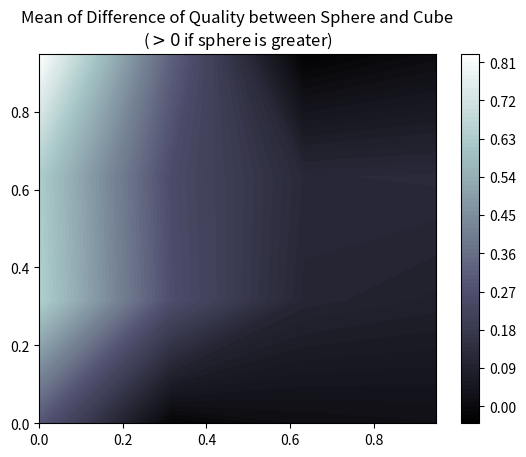

Write Python code to recreate this figure.
import numpy as np
from mpl_toolkits.mplot3d import Axes3D
from matplotlib import pyplot as plt


def compare_results(l1, l2):
	return np.linalg.norm(l1 - l2), np.mean(l1 - l2), np.std(l1 - l2)

def cstm_autumn_r(x):
	return plt.cm.autumn_r(x)

if __name__ == "__main__":
	data_sphere = {
		(np.float64(0.0), np.float64(0.0)): np.array(
			[2.082313190897172, 1.4914261153250647, 1.3602493286048838,
			 2.5984162873609615, 2.2641204920409335, 2.3156831502627697,
			 1.8292395460476647], dtype=object
		),
		(np.float64(0.0), np.float64(0.31622776601683794)): np.array(
			[1.7506910433849456, 1.5565975381800636, 1.523760212155475,
			 1.6894891285446352, 2.3427720127985734, 1.5611496795644357,
			 1.6259139571911954], dtype=object
		),
		(np.float64(0.0), np.float64(0.6324555320336759)): np.array(
			[1.6740706461185344, 1.4313260204023823, 1.5579615852928883,
			 2.0769090034141, 2.0568552119500683, 1.7902834007037238,
			 2.1182412252701277], dtype=object
		),
		(np.float64(0.0), np.float64(0.9486832980505138)): np.array(
			[1.6791940091598878, 1.6551261410697435, 1.409794162790941,
			 1.9741677713303347, 2.0597874597445314, 2.0622462140654476,
			 1.7363223595691983], dtype=object
		),
		(np.float64(0.31622776601683794), np.float64(0.0)): np.array(
			[2.438163, 1.6280129999999997, 1.063143, 2.920013999999999,
			 2.493126, 2.55085, 2.2170749999999995], dtype=object
		),
		(np.float64(0.31622776601683794), np.float64(0.31622776601683794)): np.array(
			[2.3442017456281237, 1.5640605307262445, 1.1828157667344907,
			 2.625720251672213, 2.332023277079511, 2.3847463468847243,
			 1.9386834821200956], dtype=object
		),
		(np.float64(0.31622776601683794), np.float64(0.6324555320336759)): np.array(
			[1.614062101060035, 1.8803070615052946, 1.5178898314821476,
			 2.1040523926857233, 2.119542761485414, 1.9052859285773094,
			 1.8384793466996574], dtype=object
		),
		(np.float64(0.31622776601683794), np.float64(0.9486832980505138)): np.array(
			[1.6170804650313024, 1.6155916932951755, 1.6784278120325267,
			 1.9082630470023074, 1.8983233241015547, 1.8651888488621493,
			 1.457320090895408], dtype=object
		),
		(np.float64(0.6324555320336759), np.float64(0.0)): np.array(
			[2.2360281300588385, 1.6788718073924933, 1.0789947002413987,
			 2.906168428760107, 2.42830789101213, 2.483554174105015,
			 2.153714286132849], dtype=object
		),
		(np.float64(0.6324555320336759), np.float64(0.31622776601683794)): np.array(
			[2.3280385629501437, 1.5612863230842646, 1.108969103541766,
			 2.7704832382227953, 2.383645770077282, 2.420604396934409,
			 2.3162606727073407], dtype=object
		),
		(np.float64(0.6324555320336759), np.float64(0.6324555320336759)): np.array(
			[1.787469884463895, 1.6192561915838644, 1.35155140591993,
			 2.0541420920621127, 1.7317323250118462, 2.2958339392836,
			 1.9092571594383188], dtype=object
		),
		(np.float64(0.6324555320336759), np.float64(0.9486832980505138)): np.array(
			[1.9498228715849697, 1.529586312626312, 1.4990427013545036,
			 2.028973238723339, 2.0411246783070687, 2.0690925769948403,
			 1.5820471786360304], dtype=object
		),
		(np.float64(0.9486832980505138), np.float64(0.0)): np.array(
			[2.438163, 1.6280129999999997, 1.063143, 2.920013999999999,
			 2.493126, 2.55085, 2.2170749999999995], dtype=object
		),
		(np.float64(0.9486832980505138), np.float64(0.31622776601683794)): np.array(
			[2.332010570456065, 1.56794964268415, 1.112160646016324,
			 2.7807802509640847, 2.3617341853068674, 2.6354754632859643,
			 2.1464853005473183], dtype=object
		),
		(np.float64(0.9486832980505138), np.float64(0.6324555320336759)): np.array(
			[1.94984811235547, 1.4860590438746994, 1.451361402334565,
			 2.1747856283515006, 1.7320772622944434, 1.76921623008529,
			 1.7216026551692132], dtype=object
		),
		(np.float64(0.9486832980505138), np.float64(0.9486832980505138)): np.array(
			[1.277354022004128, 1.0521793430849224, 1.1592929166326136,
			 1.966170194858422, 1.6955818873877782, 1.4461911076961123,
			 1.155175575608491], dtype=object
		)}
	data_cube = {
		(np.float64(0.0), np.float64(0.0)): np.array(
			[1.6636701707629264, 1.4464489284901267, 1.374740180572194,
			 1.8637372350522987, 1.7888125204507364, 1.8478409877273094,
			 1.9391882668026117], dtype=object
		),
		(np.float64(0.0), np.float64(0.31622776601683794)): np.array(
			[1.7498097849026197, 1.5915469738701544, 1.4502683283649271,
			 1.928656749449947, 1.8555519168428032, 1.8709919986241363,
			 1.7603210883461182], dtype=object
		),
		(np.float64(0.0), np.float64(0.6324555320336759)): np.array(
			[1.7404827943096328, 1.5182485854791843, 1.4596508435092217,
			 1.9711938862317664, 2.0807288807061575, 1.888258160651747,
			 1.9726000066158051], dtype=object
		),
		(np.float64(0.0), np.float64(0.9486832980505138)): np.array(
			[1.8282227568430938, 1.5966789660965208, 1.5125406455673698,
			 1.7701143055775237, 2.0390996611963472, 1.839706484918862,
			 1.8598050523458507], dtype=object
		),
		(np.float64(0.31622776601683794), np.float64(0.0)): np.array(
			[1.61385280324319, 1.3579014947556474, 1.1512979851043839,
			 1.5634186841555788, 1.8290683147628901, 1.6165532171004338,
			 1.7076429128903374], dtype=object
		),
		(np.float64(0.31622776601683794), np.float64(0.31622776601683794)): np.array(
			[1.7300691149710992, 1.6127895668961245, 1.4737536887707008,
			 1.9872977696528802, 1.8535389090711365, 1.979613953534805,
			 1.8907619940010545], dtype=object
		),
		(np.float64(0.31622776601683794), np.float64(0.6324555320336759)): np.array(
			[1.670409491545108, 1.6720362516808345, 1.5836197751954149,
			 1.7806676082061292, 1.6771528000827782, 2.0039007068006396,
			 1.850365567094269], dtype=object
		),
		(np.float64(0.31622776601683794), np.float64(0.9486832980505138)): np.array(
			[1.5458405303664569, 1.6587504780076001, 1.533038049909125,
			 1.5722197648618337, 1.6563469220498177, 1.7812371634862307,
			 1.6856712488344645], dtype=object
		),
		(np.float64(0.6324555320336759), np.float64(0.0)): np.array(
			[1.377263726144713, 1.3908730433187635, 1.0780784000468704,
			 1.6788235863032772, 1.7532923353852916, 1.7568884784192147,
			 1.535996414437201], dtype=object
		),
		(np.float64(0.6324555320336759), np.float64(0.31622776601683794)): np.array(
			[1.7460564005077928, 1.62128023696228, 1.2571697222011091,
			 2.247740616766524, 2.100390165348163, 2.2763640470305972,
			 1.859343690663204], dtype=object
		),
		(np.float64(0.6324555320336759), np.float64(0.6324555320336759)): np.array(
			[1.7258202256579596, 1.5661276436450133, 1.4353463595133247,
			 1.8543465717154086, 1.6476098088256559, 1.8076720280288268,
			 1.8854226604069708], dtype=object
		),
		(np.float64(0.6324555320336759), np.float64(0.9486832980505138)): np.array(
			[1.6029129294106121, 1.6110977273920737, 1.439681622345851,
			 1.8001118269238934, 1.7630163974504778, 1.883604092814131,
			 1.741563282693653], dtype=object
		),
		(np.float64(0.9486832980505138), np.float64(0.0)): np.array(
			[1.3754146407838863, 1.1870080481436316, 0.9728652663371796,
			 1.320706101165988, 1.6587572074367434, 1.6009877237717356,
			 1.4032986849639737], dtype=object
		),
		(np.float64(0.9486832980505138), np.float64(0.31622776601683794)): np.array(
			[1.85543271331652, 1.5178047131573058, 1.3249738713841144,
			 2.101573427339925, 1.966541937614957, 2.001355050786324,
			 1.9341580229831705], dtype=object
		),
		(np.float64(0.9486832980505138), np.float64(0.6324555320336759)): np.array(
			[1.6592980410428688, 1.6084480023127423, 1.340835074073076,
			 2.033959355307621, 1.8256191628509448, 2.0799367995283,
			 1.968240606763039], dtype=object
		),
		(np.float64(0.9486832980505138), np.float64(0.9486832980505138)): np.array(
			[1.194157164182027, 1.1694547550031322, 0.7528383089788109,
			 1.9417044106916541, 1.6010984016669636, 1.6887551625485346,
			 1.382668884832762], dtype=object
		)}

	new_dict = dict()
	xs = set()
	ys = set()
	for d in data_cube:
		# is positive if and only if sphere gives better result than cube
		new_dict[d] = compare_results(data_sphere[d], data_cube[d])[1:]
		xs.add(d[0])
		ys.add(d[1])
	xs = np.array(sorted(xs))
	ys = np.array(sorted(ys))

	print(xs, ys)
	plt.clf()
	data = list(new_dict.items())
	height = data.copy()
	colors = data.copy()
	for i, e in enumerate(data):
		height[i] = e[1][0]
		colors[i] = e[1][1]
	mih = min(height)
	mah = max(height)
	height = np.reshape(np.array(height), (len(xs), len(ys)))

	colors = np.reshape(np.array(colors), (len(xs), len(ys)))
	print(f"Height Matrix:\n{height}\nSTD:\n{colors}")
	contourplot = plt.contourf(xs, ys, height, 100, cmap=plt.cm.bone)

	# fig, ax = plt.subplots(1, 1, subplot_kw={'projection': '3d'})
	# ax.set_ylim(mih - 1e2, mah + 1e-2)
	# surf = ax.plot_surface(x2, y2, height, facecolors=cstm_autumn_r(colors), cmap=plt.cm.autumn_r)
	# fig.colorbar(surf, shrink=0.5, aspect=5)

	# [redacted]
	# n'a pas pu aboutir
	cbar = plt.colorbar(contourplot)
	plt.title("Mean of Difference of Quality between Sphere and Cube\n($>0$ if sphere is greater)")
	plt.show()
